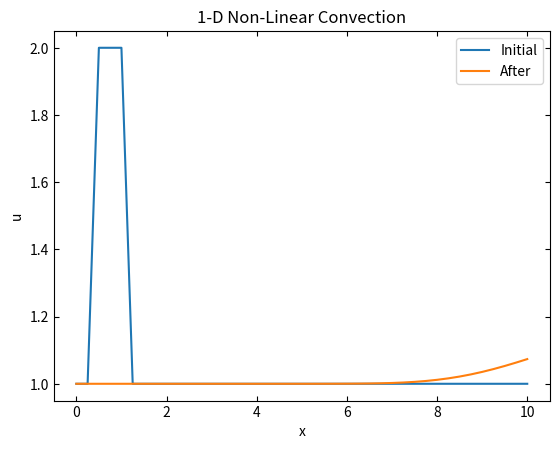

Python code for this plot:
import numpy as np
import matplotlib.pyplot as plt

class nonlin_1dconv():
    """
    1-D non-linear Convection
    """
    def __init__(self):
        self.grid_length = 10
        self.grid_points = 41
        self.dx = self.grid_length / (self.grid_points - 1)  # spacing between grids
        self.nt = 400  # number of timesteps
        self.dt = 0.025  # time intervals
        self.c = 1  # wave speed

        self.u = np.ones(self.grid_points)  # applying initial conditions
        self.u[int(.5 / self.dx): int(1 / self.dx +1)] = 2

    def disc_1d(self):
        """
        Applying 1d discretisation; for non-linear convection
        """
        un = np.ones(self.grid_points)
        for n in range(0, self.nt):
            un = self.u.copy()
            for i in range(1, self.grid_points):
                self.u[i] = un[i] - (un[i] * self.dt / self.dx) * (un[i] - un[i-1])

if __name__ == '__main__':
    x = nonlin_1dconv()
    plt.plot(np.linspace(0, x.grid_length, x.grid_points), x.u, label="Initial")
    x.disc_1d()
    plt.plot(np.linspace(0, x.grid_length, x.grid_points), x.u, label="After")
    plt.xlabel("x")
    plt.ylabel("u")
    plt.legend()
    plt.tick_params(direction="in", top=True, right=True)
    plt.title("1-D Non-Linear Convection")
    plt.show()
